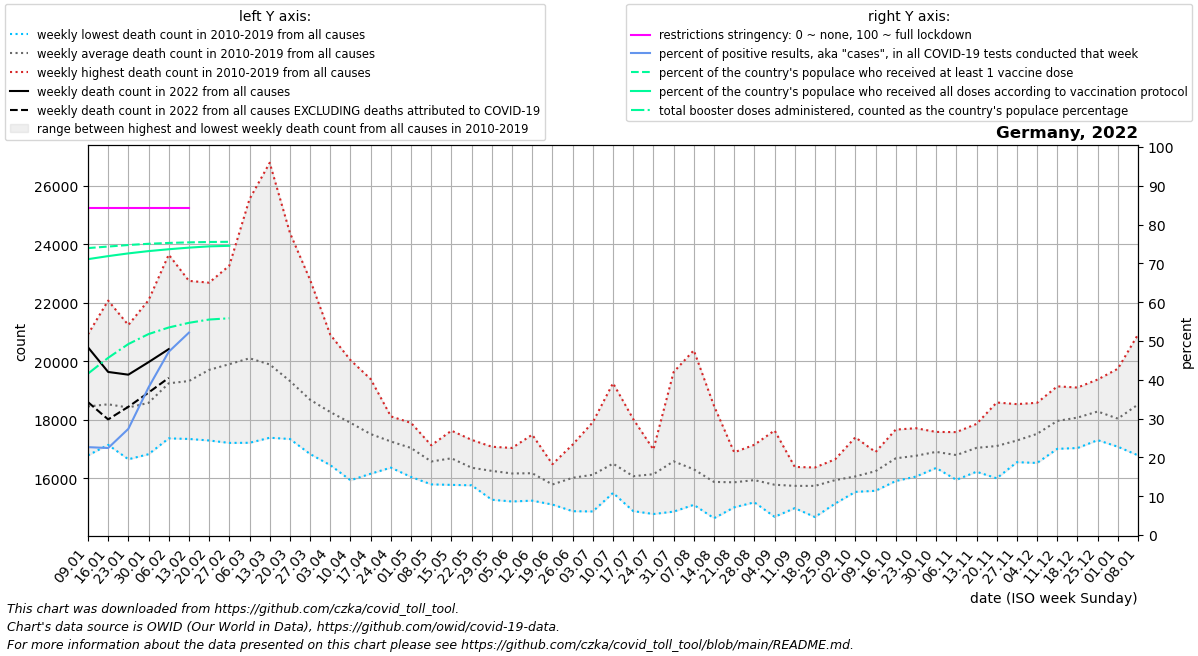

The data file committed next to this chart (first rows):
date, location, time_unit, time, deaths_2010_all_ages, deaths_2011_all_ages, deaths_2012_all_ages, deaths_2013_all_ages, deaths_2014_all_ages, deaths_2015_all_ages, deaths_2016_all_ages, deaths_2017_all_ages, deaths_2018_all_ages, deaths_2019_all_ages, deaths_2020_all_ages, deaths_2021_all_ages, deaths_2022_all_ages, new_deaths, new_cases_smoothed, new_tests_smoothed, positive_test_percent, stringency_index, people_vaccinated, people_fully_vaccinated
2022-01-09, Germany, weekly, 1, 17560, 18087, 17762, 18243, 16785, 18713, 18467, 20918, 19342, 18686, 18883, 24849, 20477, 1872, 287634, 1268204, 22.65, 84.26, 62033298, 59639196
2022-01-16, Germany, weekly, 2, 17776, 17495, 17145, 17933, 17210, 19283, 18439, 22070, 18770, 19170, 19408, 24503, 19634, 1621, 408288, 1815209, 22.42, 84.26, 62365717, 60299325
2022-01-23, Germany, weekly, 3, 17309, 16652, 17454, 18251, 16814, 19500, 18627, 21236, 19187, 19163, 18953, 24077, 19541, 1097, 636708, 2317772, 27.36, 84.26, 62700614, 60886921
2022-01-30, Germany, weekly, 4, 17455, 16909, 16919, 18861, 16825, 19346, 18707, 22083, 19171, 19505, 18827, 22645, 19968, 1039, 965784, 2538011, 38.04, 84.26, 62963504, 61381974
2022-02-06, Germany, weekly, 5, 17590, 17681, 17631, 19980, 17366, 20716, 18493, 23640, 19558, 19812, 19774, 21736, 20413, 981.0, 1219419, 2581631, 47.22, 84.26, 63146206, 61782842
2022-02-13, Germany, weekly, 6, 17701, 17346, 18370, 20026, 17534, 20905, 18541, 22744, 20086, 19981, 19038, 20932, , 1210, 1312577, 2518339, 52.15, 84.26, 63268920, 62131746
2022-02-20, Germany, weekly, 7, 18077, 17294, 18914, 20373, 17422, 22395, 18483, 22683, 21254, 20150, 19648, 20469, , 1321, 1241264, , , , 63352756, 62407200
2022-02-27, Germany, weekly, 8, 17898, 17237, 18629, 20776, 17211, 23264, 18475, 22266, 22888, 20349, 18953, 18952, , 606.0, 358711, , , , 63389109, 62525123
2022-03-06, Germany, weekly, 9, 17215, 17266, 18149, 21250, 17345, 23598, 18926, 20930, 25535, 20790, 19505, 18438, , , , , , , , 
2022-03-13, Germany, weekly, 10, 17387, 17722, 17956, 21172, 17449, 22002, 18888, 19102, 26777, 20453, 19667, 18608, , , , , , , , 
2022-03-20, Germany, weekly, 11, 17683, 17345, 17957, 20197, 17491, 20770, 18971, 18665, 24385, 19795, 19849, 18335, , , , , , , , 
2022-03-27, Germany, weekly, 12, 16831, 17057, 17341, 19789, 17579, 20009, 18826, 17640, 22777, 19016, 19722, 18394, , , , , , , , 
2022-04-03, Germany, weekly, 13, 16452, 17410, 17111, 19320, 17418, 19106, 18617, 17731, 20906, 18562, 19678, 18494, , , , , , , , 
2022-04-10, Germany, weekly, 14, 16025, 15935, 17527, 19293, 17541, 18668, 18244, 17028, 20038, 18671, 20662, 18824, , , , , , , , 
2022-04-17, Germany, weekly, 15, 16200, 16158, 16912, 19390, 16746, 18089, 17712, 16901, 19165, 17852, 20502, 19062, , , , , , , , 
2022-04-24, Germany, weekly, 16, 16367, 16907, 17109, 18064, 16540, 18116, 16775, 16637, 17992, 18089, 19261, 19243, , , , , , , , 
2022-05-01, Germany, weekly, 17, 16356, 16048, 16974, 17101, 16550, 17668, 17053, 17634, 17093, 17894, 18557, 19508, , , , , , , , 
2022-05-08, Germany, weekly, 18, 15795, 16171, 16563, 16408, 15803, 17114, 16901, 17129, 16789, 17090, 17920, 19308, , , , , , , , 
2022-05-15, Germany, weekly, 19, 15778, 16306, 15936, 16370, 16074, 17072, 17629, 17343, 17226, 17118, 17651, 18591, , , , , , , , 
2022-05-22, Germany, weekly, 20, 15788, 15978, 15807, 16083, 15763, 16732, 16601, 17079, 16488, 17315, 17001, 17790, , , , , , , , 
2022-05-29, Germany, weekly, 21, 16029, 15270, 16533, 15601, 16453, 16330, 16286, 16451, 16513, 17080, 17163, 17161, , , , , , , , 
2022-06-05, Germany, weekly, 22, 15497, 15698, 15507, 16351, 15211, 16200, 16346, 16902, 17039, 16921, 16776, 18163, , , , , , , , 
2022-06-12, Germany, weekly, 23, 15919, 15239, 15560, 16198, 16215, 16777, 15799, 15846, 16714, 17491, 17262, 17408, , , , , , , , 
2022-06-19, Germany, weekly, 24, 15106, 15209, 15398, 15888, 16176, 16272, 15717, 16087, 15582, 16484, 16601, 19044, , , , , , , , 
2022-06-26, Germany, weekly, 25, 15514, 14879, 15550, 17153, 15268, 15619, 16910, 16819, 15843, 16639, 16401, 17181, , , , , , , , 
2022-07-03, Germany, weekly, 26, 17346, 15322, 15693, 14870, 15583, 16152, 15699, 16076, 16569, 17918, 17293, 16987, , , , , , , , 
2022-07-10, Germany, weekly, 27, 16982, 15503, 15832, 15614, 16029, 19252, 16229, 16424, 16622, 16552, 16457, 16952, , , , , , , , 
2022-07-17, Germany, weekly, 28, 18026, 15228, 14882, 15238, 15845, 17361, 16172, 15603, 16070, 16319, 16142, 17621, , , , , , , , 
2022-07-24, Germany, weekly, 29, 15543, 14783, 15026, 15856, 16631, 16447, 16985, 16589, 16702, 16856, 16537, 17574, , , , , , , , 
2022-07-31, Germany, weekly, 30, 14864, 14976, 16293, 16853, 16370, 16272, 16157, 16058, 18340, 19630, 16887, 17204, , , , , , , , 
2022-08-07, Germany, weekly, 31, 15097, 15920, 15437, 16077, 15793, 15432, 15439, 16494, 20371, 17034, 17433, 16991, , , , , , , , 
2022-08-14, Germany, weekly, 32, 15406, 15104, 14639, 15263, 15435, 16651, 15487, 15784, 18478, 16540, 17470, 17528, , , , , , , , 
2022-08-21, Germany, weekly, 33, 15362, 15348, 15597, 15226, 15011, 16881, 16258, 16148, 16890, 15934, 19720, 17442, , , , , , , , 
2022-08-28, Germany, weekly, 34, 15215, 15887, 16455, 15182, 15526, 15233, 17147, 15880, 16612, 16263, 17559, 17157, , , , , , , , 
2022-09-04, Germany, weekly, 35, 14979, 15125, 14688, 15176, 15938, 16117, 16101, 16064, 16000, 17637, 16656, 17335, , , , , , , , 
2022-09-11, Germany, weekly, 36, 15603, 15109, 14983, 15631, 16260, 15654, 16116, 15706, 16390, 15988, 16789, 18821, , , , , , , , 
2022-09-18, Germany, weekly, 37, 15464, 14887, 15494, 14680, 15840, 15952, 16372, 16146, 16292, 16303, 17155, 18004, , , , , , , , 
2022-09-25, Germany, weekly, 38, 16031, 15139, 15553, 15312, 16075, 16034, 15606, 16505, 16651, 16500, 17555, 18094, , , , , , , , 
2022-10-02, Germany, weekly, 39, 15621, 15539, 15974, 15719, 15692, 15667, 16336, 16747, 15969, 17402, 17446, 18073, , , , , , , , 
2022-10-09, Germany, weekly, 40, 16086, 15576, 15818, 15894, 16115, 16429, 16352, 16664, 16622, 16899, 17614, 18156, , , , , , , , 
2022-10-16, Germany, weekly, 41, 15909, 15999, 16254, 15939, 16412, 16776, 17427, 17470, 16993, 17666, 17501, 18890, , , , , , , , 
2022-10-23, Germany, weekly, 42, 16061, 16371, 16775, 16238, 16424, 16848, 17599, 17139, 16552, 17713, 17754, 19733, , , , , , , , 
2022-10-30, Germany, weekly, 43, 16457, 17142, 16356, 16754, 16415, 17341, 17586, 17059, 16608, 17327, 18588, 20218, , , , , , , , 
2022-11-06, Germany, weekly, 44, 15981, 16736, 17020, 15950, 16750, 16795, 17580, 16762, 16895, 17488, 18584, 20282, , , , , , , , 
2022-11-13, Germany, weekly, 45, 16316, 16378, 16844, 16227, 17013, 17024, 17782, 17371, 17604, 17859, 19007, 20965, , , , , , , , 
2022-11-20, Germany, weekly, 46, 16002, 16914, 16774, 16185, 17288, 16618, 18591, 17594, 16842, 18242, 19727, 22198, , , , , , , , 
2022-11-27, Germany, weekly, 47, 16553, 16916, 16919, 16720, 17062, 16849, 17911, 17676, 17785, 18535, 20182, 23110, , , , , , , , 
2022-12-04, Germany, weekly, 48, 17065, 17539, 17074, 16527, 17499, 16802, 18146, 17877, 18091, 18581, 21304, 24013, , , , , , , , 
2022-12-11, Germany, weekly, 49, 17781, 17688, 17403, 17198, 17964, 17009, 18793, 18295, 18342, 19143, 22604, 23794, , , , , , , , 
2022-12-18, Germany, weekly, 50, 17683, 17806, 18104, 17036, 18635, 17054, 18885, 18504, 17943, 19101, 24003, 22724, , , , , , , , 
2022-12-25, Germany, weekly, 51, 18030, 17798, 17986, 17306, 18378, 17408, 19376, 18500, 18990, 19062, 24724, 22272, , , , , , , , 
2023-01-01, Germany, weekly, 52, 17882, 17723, 17835, 17080, 18139, 17176, 19744, 18652, 17954, 18204, 25554, 21885, , , , , , , , 
2023-01-08, Germany, weekly, 1, 18087, 17762, 18243, 16785, 18713, 17822, 20918, 19342, 18686, 18883, 25474, 20477, , , , , , , , 
